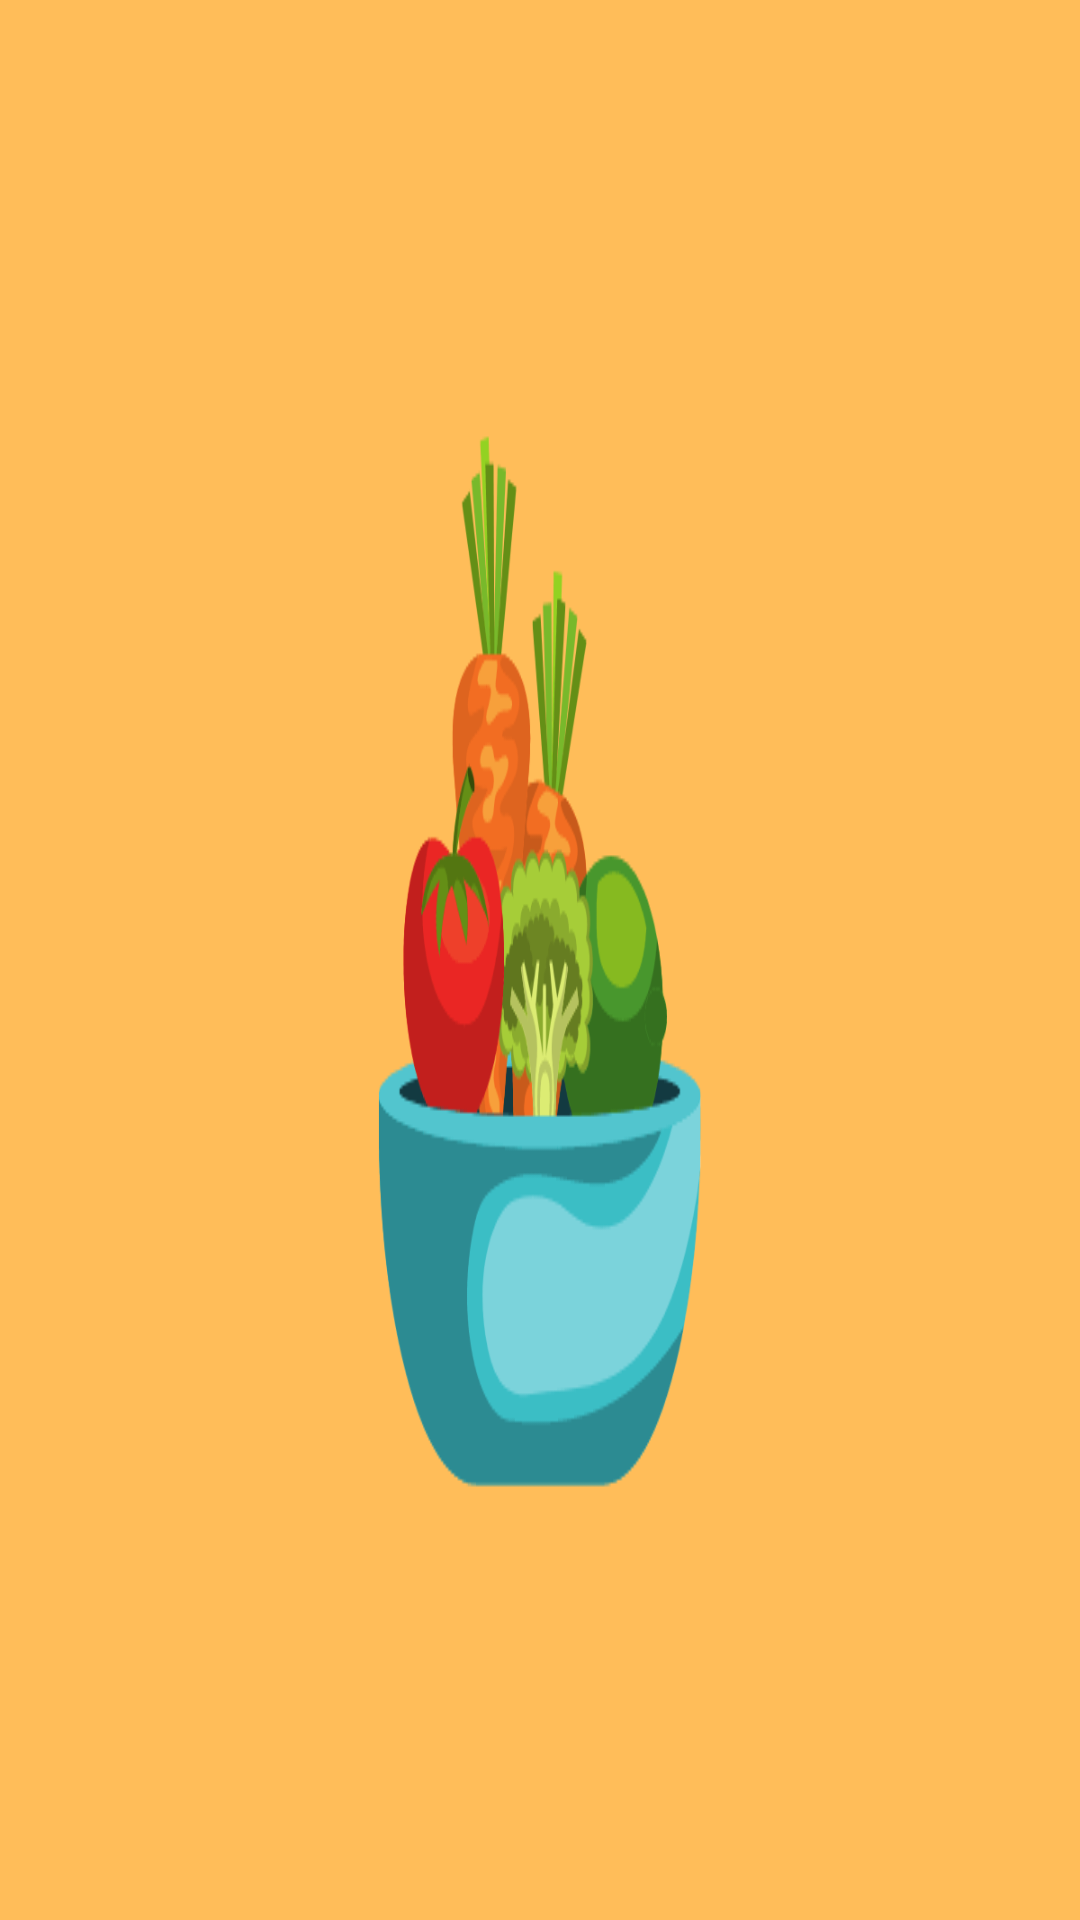

Reconstruct the res/layout file that produces this screen, plus the resources it refers to.
<!-- AndroidManifest.xml: application theme SplashScreenStyle -->
<!-- res/layout/fragment_favorits.xml -->
<?xml version="1.0" encoding="utf-8"?>
<layout xmlns:android="http://schemas.android.com/apk/res/android"
    xmlns:app="http://schemas.android.com/apk/res-auto"
    xmlns:tools="http://schemas.android.com/tools">

    <data>

        <variable
            name="mainViewModel"
            type="com.example.foodapp.viewmodels.MainViewModel" />

         <variable
             name="mAdapter"
             type="com.example.foodapp.adapters.FavoriteRecipesAdapter" />
    </data>

    <androidx.constraintlayout.widget.ConstraintLayout
        android:layout_width="match_parent"
        android:layout_height="match_parent"
        tools:context=".ui.fragments.favorites.FavoritsFragment">


        <TextView
            android:id="@+id/textView9"
            android:layout_width="wrap_content"
            android:layout_height="wrap_content"
            android:text="No Favorite Recipe Found"
            viewVisibility="@{mainViewModel.readFavoriteRecipes}"
            android:textColor="#DFDEDE"
            android:textSize="23dp"
            android:textStyle="bold"
            android:visibility="invisible"
            app:layout_constraintBottom_toBottomOf="parent"
            app:layout_constraintEnd_toEndOf="@+id/imageView7"
            app:layout_constraintHorizontal_bias="0.505"
            app:layout_constraintStart_toStartOf="@+id/imageView7"
            app:layout_constraintTop_toTopOf="parent"
            app:layout_constraintVertical_bias="0.476" />

        <ImageView
            android:id="@+id/imageView7"
            android:layout_width="172dp"
            android:layout_height="164dp"
            android:alpha="0.1"
            viewVisibility="@{mainViewModel.readFavoriteRecipes}"
            android:visibility="invisible"
            app:layout_constraintBottom_toTopOf="@+id/textView9"
            app:layout_constraintEnd_toEndOf="parent"
            app:layout_constraintHorizontal_bias="0.5"
            app:layout_constraintStart_toStartOf="parent"
            app:layout_constraintTop_toTopOf="parent"
            app:layout_constraintVertical_bias="0.763"
            app:srcCompat="@drawable/ic_error" />

        <androidx.recyclerview.widget.RecyclerView
            android:layout_width="0dp"
            android:id="@+id/favoriteRecipesRecyclerView"
            android:layout_height="0dp"
            viewVisibility="@{mainViewModel.readFavoriteRecipes}"
            android:layout_marginStart="10dp"
            android:layout_marginEnd="10dp"
            app:layout_constraintBottom_toBottomOf="parent"
            app:layout_constraintEnd_toEndOf="parent"
            app:layout_constraintHorizontal_bias="0.5"
            app:layout_constraintStart_toStartOf="parent"
            app:layout_constraintTop_toTopOf="parent" />

    </androidx.constraintlayout.widget.ConstraintLayout>
</layout>
<!-- resources referenced by this layout -->
<resources>
  <style name="SplashScreenStyle" parent="Theme.MaterialComponents.DayNight.NoActionBar">
         <item name="android:windowBackground">@drawable/food</item>
         <item name="android:windowTranslucentStatus">true</item>
         <item name="android:windowTranslucentNavigation">true</item>
     </style>
  <!-- drawable food: png bitmap (drawable, 13143 bytes) -->
</resources>
